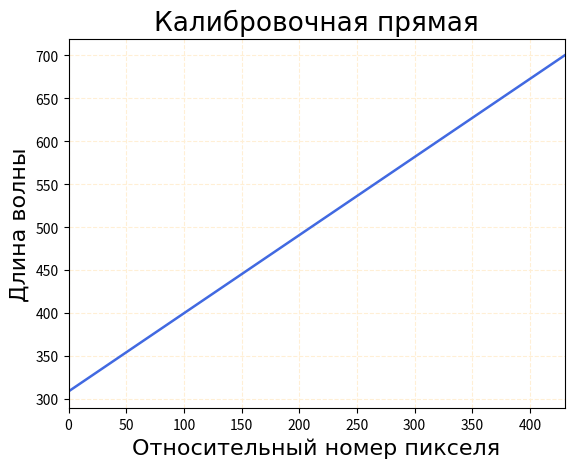

Source code (Python):
import numpy as np
import matplotlib.pyplot as plt

x = [140, 295]
x1 = [0, 140, 295, 430]
y = [436, 577]

coeffs = np.polyfit(x, y, 1)
p = np.poly1d(coeffs)

fig, ax = plt.subplots()
plt.plot(x1, p(x1), c='royalblue', linestyle='-', linewidth=1.8)
csfont = {'fontname': 'Arial', 'size': 16}
hfont = {'fontname': 'Arial', 'size': 19}
plt.xlabel("Относительный номер пикселя", **csfont)
plt.ylabel("Длина волны", **csfont)
plt.minorticks_off()
plt.grid(True, which='major', color='papayawhip', linestyle='--')
ax.set_axisbelow(True)
# plt.scatter(x, y, s=50, marker='x', c='mediumseagreen', linewidths=1)
title_text = 'Калибровочная прямая'
ax.set_title(title_text, wrap=True, **hfont)

ax.set_xlim(0, 430)

plt.savefig("Calib.png", dpi=300)
plt.show()
with open('coefficients.txt', 'w') as f:
    for i in coeffs:
        f.write(str(i) + '\n')
